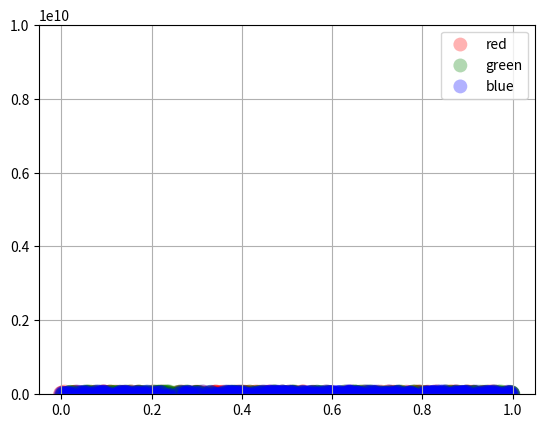

The script that saved this image:
import matplotlib.pyplot as plt
from numpy.random import rand


for color in ['red', 'green', 'blue']:
    n = 750
    x, y = rand(2, n)
    scale = 200.0 * rand(n)
    plt.scatter(x, y, c=color, s=scale, label=color,
                alpha=0.3, edgecolors='none')

plt.legend()
plt.grid(True)

ax = plt.subplot(111)
ax.set_ylim(ymax=1e10)

plt.show()
